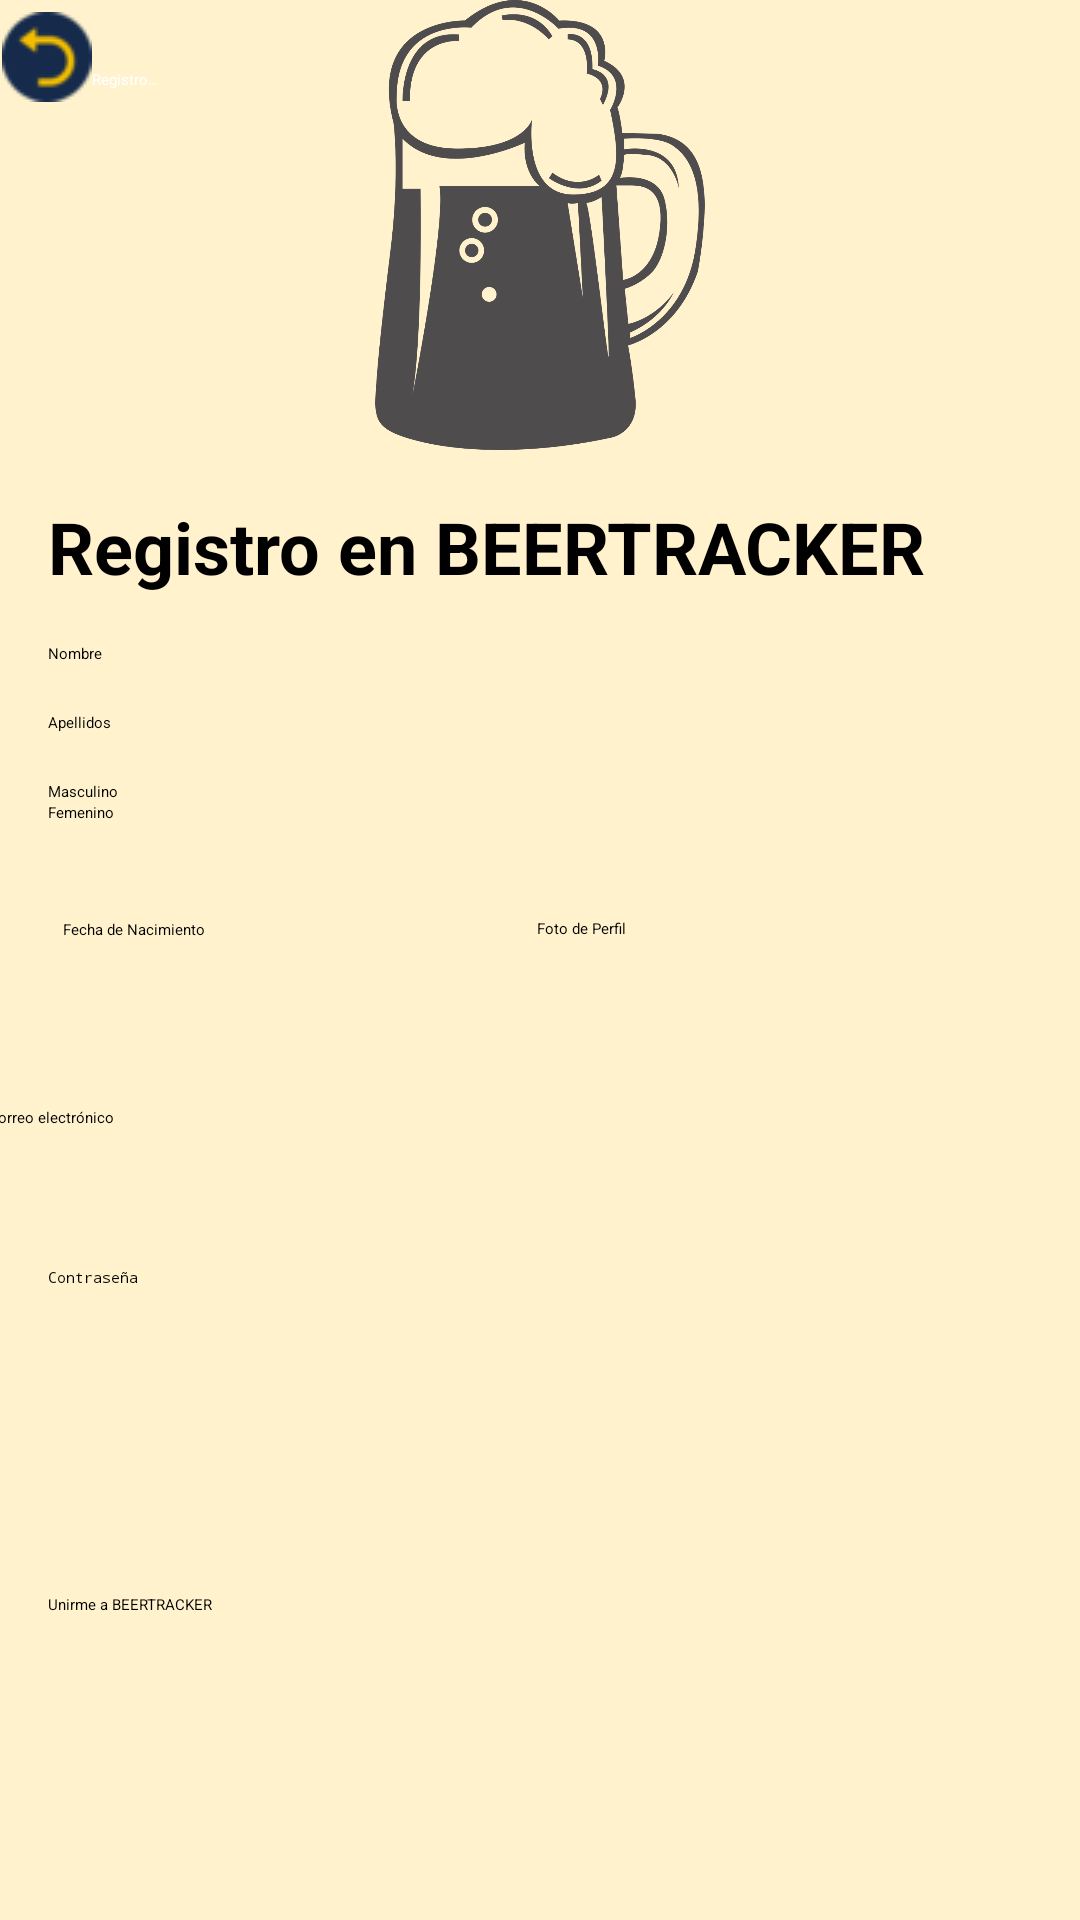

Produce the Android XML layout that renders to this screen, including the resource entries it uses.
<!-- AndroidManifest.xml: application theme Theme.BeerTracker -->
<!-- res/layout/activity_registro_usuario.xml -->
<?xml version="1.0" encoding="utf-8"?>
<androidx.constraintlayout.widget.ConstraintLayout xmlns:android="http://schemas.android.com/apk/res/android"
    xmlns:app="http://schemas.android.com/apk/res-auto"
    xmlns:tools="http://schemas.android.com/tools"
    android:layout_width="match_parent"
    android:layout_height="match_parent"
    android:background="@color/amarillo_suave"
    tools:context="views.Registro_Usuario_Activity">

    <androidx.appcompat.widget.Toolbar
        android:id="@+id/toolbar"
        android:layout_width="53dp"
        android:layout_height="45dp"
        android:layout_marginTop="4dp"
        app:contentInsetLeft="0dp"
        app:contentInsetStart="0dp"
        app:layout_constraintEnd_toEndOf="parent"
        app:layout_constraintHorizontal_bias="0.002"
        app:layout_constraintStart_toStartOf="parent"
        app:layout_constraintTop_toTopOf="parent"
        app:navigationIcon="@drawable/volver"
        app:title="Registro en BEERTRACKER"
        app:titleTextColor="@android:color/white">

    </androidx.appcompat.widget.Toolbar>

    <ImageView
        android:id="@+id/imageViewLogo"
        android:layout_width="150dp"
        android:layout_height="150dp"
        android:src="@drawable/beer_bw"
        app:layout_constraintBottom_toTopOf="@+id/textViewTitle"
        app:layout_constraintEnd_toEndOf="parent"
        app:layout_constraintStart_toStartOf="parent"
        app:layout_constraintTop_toTopOf="parent" />

    <TextView
        android:id="@+id/textViewTitle"
        android:layout_width="wrap_content"
        android:layout_height="wrap_content"
        android:text="Registro en BEERTRACKER"
        android:textSize="24sp"
        android:textStyle="bold"
        app:layout_constraintStart_toStartOf="parent"
        app:layout_constraintTop_toBottomOf="@+id/imageViewLogo"
        android:layout_marginTop="16dp"
        android:layout_marginStart="16dp"/>

    <EditText
        android:id="@+id/editTextName"
        android:layout_width="0dp"
        android:layout_height="wrap_content"
        android:hint="Nombre"
        android:inputType="text"
        app:layout_constraintEnd_toEndOf="parent"
        app:layout_constraintStart_toStartOf="parent"
        app:layout_constraintTop_toBottomOf="@+id/textViewTitle"
        android:layout_marginTop="16dp"
        android:layout_marginEnd="16dp"
        android:layout_marginStart="16dp"/>

    <EditText
        android:id="@+id/editTextLastName"
        android:layout_width="0dp"
        android:layout_height="wrap_content"
        android:hint="Apellidos"
        android:inputType="text"
        app:layout_constraintEnd_toEndOf="parent"
        app:layout_constraintStart_toStartOf="parent"
        app:layout_constraintTop_toBottomOf="@+id/editTextName"
        android:layout_marginTop="16dp"
        android:layout_marginEnd="16dp"
        android:layout_marginStart="16dp"/>

    <RadioGroup
        android:id="@+id/radioGroupGender"
        android:layout_width="0dp"
        android:layout_height="wrap_content"
        app:layout_constraintEnd_toEndOf="parent"
        app:layout_constraintStart_toStartOf="parent"
        app:layout_constraintTop_toBottomOf="@+id/editTextLastName"
        android:layout_marginTop="16dp"
        android:layout_marginEnd="16dp"
        android:layout_marginStart="16dp">

        <RadioButton
            android:id="@+id/radioButtonMale"
            android:layout_width="wrap_content"
            android:layout_height="wrap_content"
            android:text="Masculino" />

        <RadioButton
            android:id="@+id/radioButtonFemale"
            android:layout_width="wrap_content"
            android:layout_height="wrap_content"
            android:text="Femenino" />

    </RadioGroup>


    <Button
        android:id="@+id/buttonFechaNacimiento"
        android:layout_width="138dp"
        android:layout_height="59dp"
        android:layout_marginTop="32dp"
        android:text="Fecha de Nacimiento"
        app:layout_constraintEnd_toStartOf="@+id/btnFoto"
        app:layout_constraintHorizontal_bias="0.511"
        app:layout_constraintStart_toStartOf="parent"
        app:layout_constraintTop_toBottomOf="@+id/radioGroupGender" />

    <Button
        android:id="@+id/btnFoto"
        android:layout_width="149dp"
        android:layout_height="59dp"
        android:layout_marginEnd="32dp"
        android:text="Foto de Perfil"
        app:layout_constraintBottom_toTopOf="@+id/editTextEmailRegister"
        app:layout_constraintEnd_toEndOf="parent"
        app:layout_constraintTop_toBottomOf="@+id/radioGroupGender"
        app:layout_constraintVertical_bias="0.888" />

    <EditText
        android:id="@+id/editTextPasswordRegister"
        android:layout_width="0dp"
        android:layout_height="wrap_content"
        android:layout_marginStart="16dp"
        android:layout_marginTop="148dp"
        android:layout_marginEnd="16dp"
        android:hint="Contraseña"
        android:inputType="textPassword"
        app:layout_constraintEnd_toEndOf="parent"
        app:layout_constraintHorizontal_bias="0.0"
        app:layout_constraintStart_toStartOf="parent"
        app:layout_constraintTop_toBottomOf="@+id/radioGroupGender" />

    <Button
        android:id="@+id/btnRegister"
        android:layout_width="0dp"
        android:layout_height="wrap_content"
        android:layout_marginStart="16dp"
        android:layout_marginEnd="16dp"
        android:text="Unirme a BEERTRACKER"
        app:layout_constraintBottom_toBottomOf="parent"
        app:layout_constraintEnd_toEndOf="parent"
        app:layout_constraintHorizontal_bias="0.0"
        app:layout_constraintStart_toStartOf="parent"
        app:layout_constraintTop_toBottomOf="@+id/editTextPasswordRegister" />

    <EditText
        android:id="@+id/editTextEmailRegister"
        android:layout_width="371dp"
        android:layout_height="50dp"
        android:hint="Correo electrónico"
        android:inputType="textEmailAddress"
        app:layout_constraintBottom_toTopOf="@+id/editTextPasswordRegister"
        app:layout_constraintEnd_toEndOf="parent"
        app:layout_constraintHorizontal_bias="0.421"
        app:layout_constraintStart_toStartOf="parent"
        app:layout_constraintTop_toBottomOf="@+id/buttonFechaNacimiento" />

</androidx.constraintlayout.widget.ConstraintLayout>
<!-- resources referenced by this layout -->
<resources>
  <color name="amarillo_suave">#FFFFF2CC</color>
  <!-- drawable beer_bw: png bitmap (drawable, 158454 bytes) -->
  <!-- drawable volver: png bitmap (drawable, 1331 bytes) -->
  <style name="Theme.BeerTracker" parent="Base.Theme.BeerTracker">
          
          <item name="android:navigationBarColor">@android:color/transparent</item>
          <item name="android:statusBarColor">@android:color/transparent</item>
          <item name="android:windowLightStatusBar">?attr/isLightTheme</item>
      </style>
</resources>
